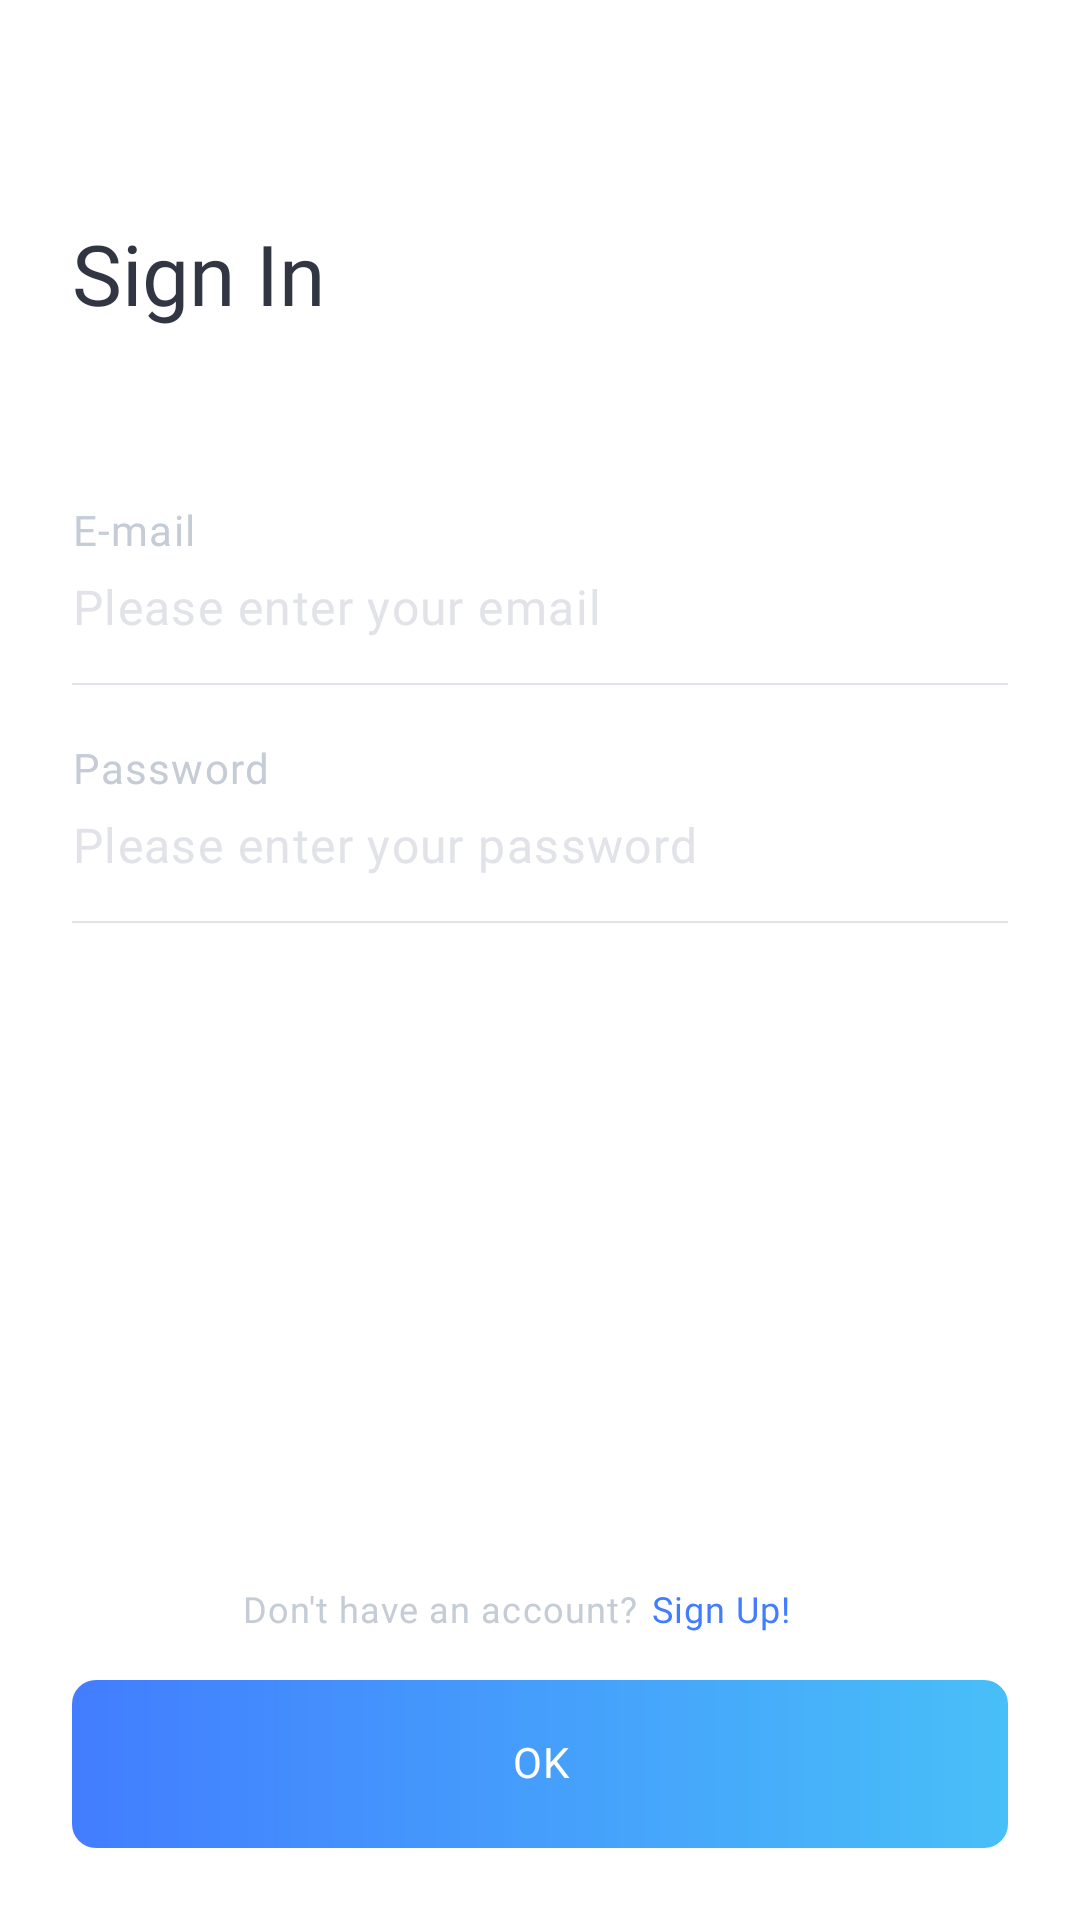

Write the Android layout XML for this screen, with the resource values it uses.
<!-- AndroidManifest.xml: application theme AppTheme -->
<!-- res/layout/activity_sign_in.xml -->
<?xml version="1.0" encoding="utf-8"?>
<androidx.constraintlayout.widget.ConstraintLayout xmlns:android="http://schemas.android.com/apk/res/android"
    xmlns:app="http://schemas.android.com/apk/res-auto"
    xmlns:tools="http://schemas.android.com/tools"
    android:layout_width="match_parent"
    android:layout_height="match_parent"
    android:background="@android:color/white"
    tools:context=".feature.sign.SignInActivity">

    <TextView
        android:id="@+id/title"
        android:layout_width="wrap_content"
        android:layout_height="wrap_content"
        android:layout_marginStart="24dp"
        android:layout_marginTop="76dp"
        android:fontFamily="@font/rubik_medium"
        android:includeFontPadding="false"
        android:text="@string/sign_in"
        android:textColor="@color/soft_black"
        android:textSize="28sp"
        app:layout_constraintStart_toStartOf="parent"
        app:layout_constraintTop_toTopOf="parent" />

    <TextView
        android:id="@+id/text1"
        android:layout_width="wrap_content"
        android:layout_height="wrap_content"
        android:layout_marginTop="60dp"
        android:layout_marginStart="24dp"
        android:text="@string/e_mail"
        android:textColor="@color/icon_grey"
        android:fontFamily="@font/noto_sans_regular"
        android:includeFontPadding="false"
        android:letterSpacing="0.03"
        app:layout_constraintLeft_toLeftOf="parent"
        app:layout_constraintTop_toBottomOf="@+id/title"/>

    <EditText
        android:id="@+id/edit_text_email"
        android:layout_width="0dp"
        android:layout_height="wrap_content"
        android:layout_marginLeft="24dp"
        android:layout_marginTop="8dp"
        android:layout_marginRight="24dp"
        android:autofillHints=""
        android:background="@drawable/bg_underline_vaild_success"
        android:fontFamily="@font/noto_sans_demilight"
        android:hint="@string/please_enter_your_email"
        android:includeFontPadding="false"
        android:inputType="textEmailAddress"
        android:letterSpacing="0.03"
        android:textColor="@color/four_grey"
        android:textColorHint="@color/hint_grey"
        android:textSize="16sp"
        android:nextFocusDown="@id/edit_text_pwd"
        app:layout_constraintLeft_toLeftOf="parent"
        app:layout_constraintRight_toRightOf="parent"
        app:layout_constraintTop_toBottomOf="@+id/text1" />

    <TextView
        android:id="@+id/text2"
        android:layout_width="wrap_content"
        android:layout_height="wrap_content"
        android:layout_marginTop="20dp"
        android:layout_marginStart="24dp"
        android:text="@string/password"
        android:textColor="@color/icon_grey"
        android:fontFamily="@font/noto_sans_regular"
        android:includeFontPadding="false"
        android:letterSpacing="0.03"
        app:layout_constraintLeft_toLeftOf="parent"
        app:layout_constraintTop_toBottomOf="@+id/edit_text_email"/>

    <EditText
        android:id="@+id/edit_text_pwd"
        android:layout_width="0dp"
        android:layout_height="wrap_content"
        android:layout_marginLeft="24dp"
        android:layout_marginTop="8dp"
        android:layout_marginRight="24dp"
        android:autofillHints=""
        android:background="@drawable/bg_underline_vaild_success"
        android:fontFamily="@font/noto_sans_demilight"
        android:hint="@string/please_enter_your_password"
        android:includeFontPadding="false"
        android:inputType="textPassword"
        android:letterSpacing="0.03"
        android:textColor="@color/four_grey"
        android:textColorHint="@color/hint_grey"
        android:textSize="16sp"
        app:layout_constraintLeft_toLeftOf="parent"
        app:layout_constraintRight_toRightOf="parent"
        app:layout_constraintTop_toBottomOf="@+id/text2" />

    <TextView
        android:id="@+id/text3"
        android:layout_width="wrap_content"
        android:layout_height="wrap_content"
        android:layout_marginBottom="16dp"
        android:text="@string/don_t_have_an_account"
        android:textSize="12sp"
        android:textColor="@color/icon_grey"
        android:fontFamily="@font/noto_sans_regular"
        android:includeFontPadding="false"
        android:letterSpacing="0.03"
        app:layout_constraintHorizontal_chainStyle="packed"
        app:layout_constraintBottom_toTopOf="@+id/button_ok"
        app:layout_constraintRight_toLeftOf="@+id/button_sign_up"
        app:layout_constraintLeft_toLeftOf="parent"/>

    <Button
        android:id="@+id/button_sign_up"
        android:layout_width="wrap_content"
        android:layout_height="wrap_content"
        android:layout_marginBottom="8dp"
        android:background="@null"
        android:fontFamily="@font/noto_sans_medium"
        android:includeFontPadding="false"
        android:letterSpacing="0.03"
        android:minWidth="0dp"
        android:minHeight="0dp"
        android:onClick="signUpButtonClick"
        android:paddingStart="4dp"
        android:paddingTop="16dp"
        android:paddingEnd="16dp"
        android:paddingBottom="8dp"
        android:text="@string/sign_up"
        android:textAllCaps="false"
        android:textColor="@color/deep_blue"
        android:textSize="12sp"
        app:layout_constraintBottom_toTopOf="@+id/button_ok"
        app:layout_constraintLeft_toRightOf="@+id/text3"
        app:layout_constraintRight_toRightOf="parent" />

    <Button
        android:id="@+id/button_ok"
        android:layout_width="0dp"
        android:layout_height="56dp"
        android:layout_marginLeft="24dp"
        android:layout_marginRight="24dp"
        android:layout_marginBottom="24dp"
        android:background="@drawable/bg_gradation"
        android:fontFamily="@font/noto_sans_medium"
        android:includeFontPadding="false"
        android:letterSpacing="0.03"
        android:onClick="okButtonClick"
        android:stateListAnimator="@null"
        android:text="@string/ok"
        android:textColor="@android:color/white"
        app:layout_constraintBottom_toBottomOf="parent"
        app:layout_constraintLeft_toLeftOf="parent"
        app:layout_constraintRight_toRightOf="parent" />

</androidx.constraintlayout.widget.ConstraintLayout>
<!-- resources referenced by this layout -->
<resources>
  <color name="deep_blue">#427dff</color>
  <color name="four_grey">#444444</color>
  <color name="hint_grey">#e1e3e8</color>
  <color name="icon_grey">#c5ccd6</color>
  <color name="soft_black">#323643</color>
  <!-- drawable bg_gradation (drawable-v24) -->
  <?xml version="1.0" encoding="utf-8"?>
  <shape xmlns:android="http://schemas.android.com/apk/res/android"
      android:shape="rectangle">
  
      <gradient
          android:startColor="#427dff"
          android:endColor="#48bff8"
          android:angle="0"/>
  
      <corners
          android:radius="8dp"/>
  </shape>
  <!-- drawable bg_underline_vaild_success (drawable) -->
  <?xml version="1.0" encoding="utf-8"?>
  <layer-list xmlns:android="http://schemas.android.com/apk/res/android" >
      <item
          android:bottom="0dp"
          android:left="-2dp"
          android:right="-2dp"
          android:top="-2dp">
          <shape android:shape="rectangle" >
              <stroke
                  android:width="0.5dp"
                  android:color="@color/hint_grey" />
  
              <solid android:color="#00FFFFFF" />
  
              <padding
                  android:bottom="16dp" />
          </shape>
      </item>
  </layer-list>
  <string name="don_t_have_an_account">Don\'t have an account?</string>
  <string name="e_mail">E-mail</string>
  <string name="ok">OK</string>
  <string name="password">Password</string>
  <string name="please_enter_your_email">Please enter your email</string>
  <string name="please_enter_your_password">Please enter your password</string>
  <string name="sign_in">Sign In</string>
  <string name="sign_up">Sign Up!</string>
  <style name="AppTheme" parent="Theme.AppCompat.Light.NoActionBar">
          
          <item name="colorPrimary">@color/colorPrimary</item>
          <item name="colorPrimaryDark">@color/colorPrimaryDark</item>
          <item name="colorAccent">@color/colorAccent</item>
          <item name="android:windowLightStatusBar">true</item>
      </style>
  <color name="colorPrimary">#FFFFFF</color>
  <color name="colorPrimaryDark">#FFFFFF</color>
  <color name="colorAccent">#03DAC5</color>
</resources>
